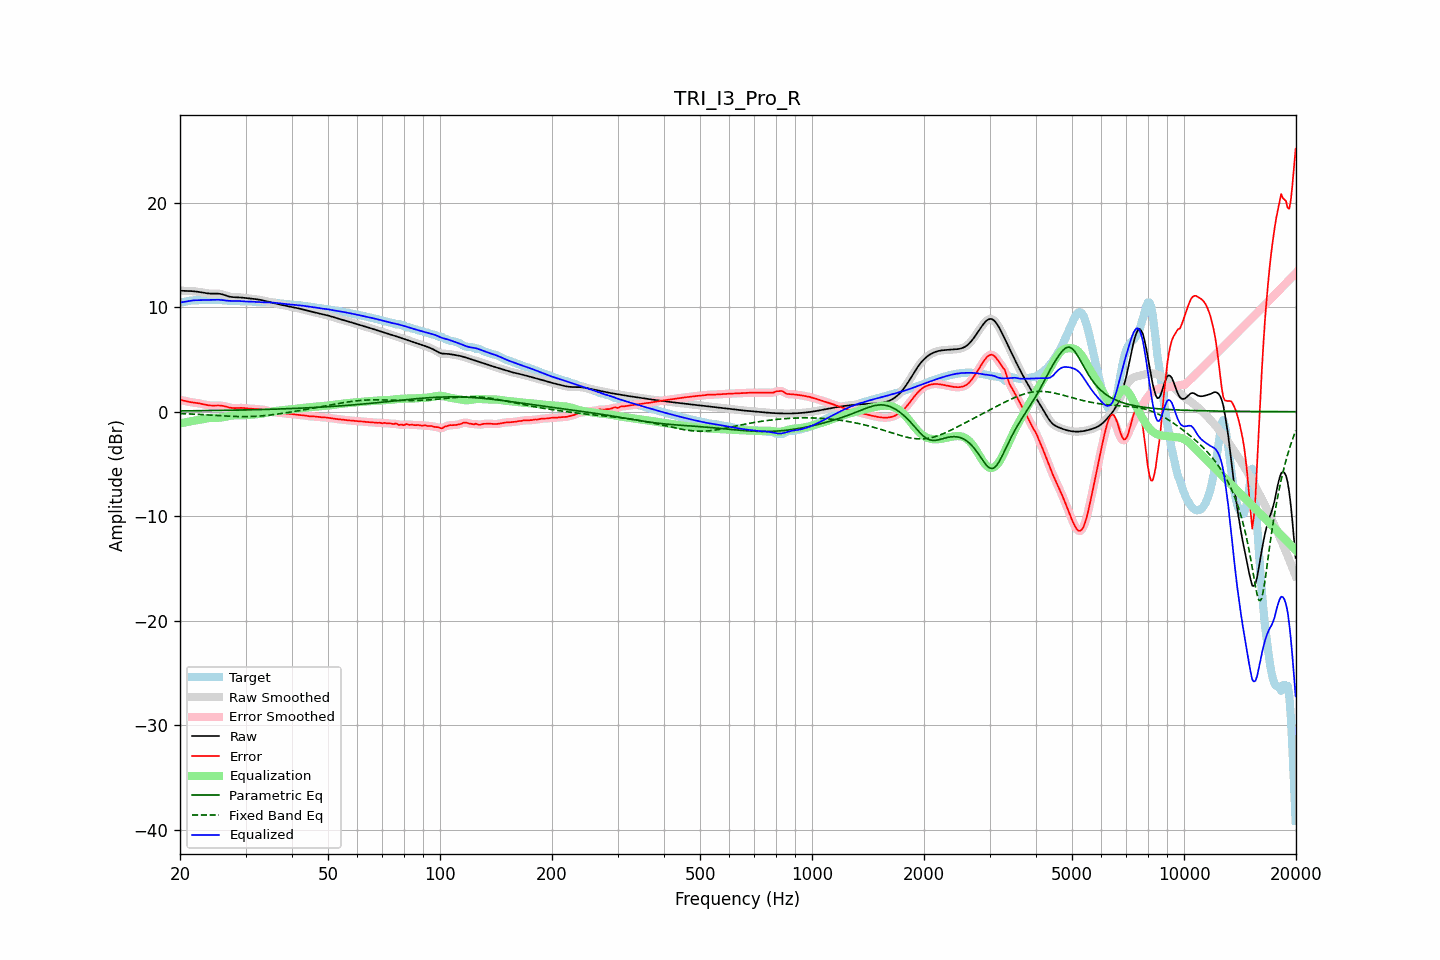

Data behind this chart, as committed beside it:
frequency, raw, error, smoothed, error_smoothed, equalization, parametric_eq, fixed_band_eq, equalized_raw, equalized_smoothed, target
20.00, 11.58, 1.14, 11.58, 1.14, -1.14, 0.07, -0.18, 10.44, 10.44, 10.44
20.20, 11.57, 1.10, 11.57, 1.10, -1.10, 0.07, -0.18, 10.47, 10.47, 10.46
20.40, 11.56, 1.07, 11.56, 1.07, -1.06, 0.08, -0.19, 10.49, 10.49, 10.49
20.61, 11.55, 1.03, 11.55, 1.03, -1.03, 0.08, -0.20, 10.52, 10.52, 10.52
20.81, 11.55, 0.99, 11.55, 0.99, -1.00, 0.08, -0.20, 10.55, 10.55, 10.56
21.02, 11.55, 0.96, 11.55, 0.96, -0.97, 0.08, -0.21, 10.58, 10.58, 10.59
21.23, 11.54, 0.93, 11.54, 0.93, -0.94, 0.08, -0.22, 10.61, 10.61, 10.62
21.44, 11.54, 0.90, 11.54, 0.90, -0.91, 0.08, -0.22, 10.63, 10.63, 10.63
21.66, 11.53, 0.88, 11.53, 0.88, -0.88, 0.09, -0.23, 10.64, 10.64, 10.65
21.87, 11.51, 0.86, 11.51, 0.86, -0.86, 0.09, -0.24, 10.65, 10.65, 10.65
22.09, 11.50, 0.84, 11.50, 0.84, -0.83, 0.09, -0.25, 10.66, 10.66, 10.66
22.31, 11.47, 0.82, 11.47, 0.82, -0.81, 0.09, -0.26, 10.67, 10.67, 10.66
22.54, 11.45, 0.79, 11.45, 0.79, -0.78, 0.09, -0.26, 10.67, 10.67, 10.66
22.76, 11.43, 0.76, 11.42, 0.76, -0.75, 0.09, -0.27, 10.67, 10.67, 10.66
22.99, 11.40, 0.73, 11.40, 0.73, -0.72, 0.10, -0.28, 10.68, 10.68, 10.67
23.22, 11.37, 0.69, 11.37, 0.69, -0.69, 0.10, -0.29, 10.68, 10.68, 10.68
23.45, 11.34, 0.66, 11.34, 0.66, -0.66, 0.10, -0.30, 10.68, 10.68, 10.69
23.69, 11.32, 0.63, 11.32, 0.63, -0.64, 0.10, -0.31, 10.69, 10.69, 10.69
23.92, 11.31, 0.60, 11.31, 0.60, -0.62, 0.10, -0.32, 10.69, 10.69, 10.70
24.16, 11.29, 0.59, 11.30, 0.59, -0.60, 0.11, -0.33, 10.69, 10.69, 10.71
24.40, 11.29, 0.58, 11.29, 0.58, -0.59, 0.11, -0.34, 10.70, 10.70, 10.71
24.65, 11.29, 0.58, 11.29, 0.58, -0.59, 0.11, -0.35, 10.70, 10.70, 10.71
24.89, 11.29, 0.59, 11.29, 0.59, -0.59, 0.11, -0.36, 10.71, 10.71, 10.71
25.14, 11.29, 0.59, 11.29, 0.59, -0.59, 0.12, -0.37, 10.71, 10.71, 10.70
25.39, 11.29, 0.59, 11.29, 0.59, -0.58, 0.12, -0.38, 10.71, 10.70, 10.70
25.65, 11.27, 0.58, 11.27, 0.59, -0.57, 0.12, -0.38, 10.70, 10.70, 10.68
25.91, 11.24, 0.57, 11.24, 0.57, -0.55, 0.12, -0.39, 10.68, 10.68, 10.67
26.16, 11.20, 0.54, 11.19, 0.54, -0.53, 0.13, -0.40, 10.67, 10.66, 10.65
26.43, 11.14, 0.51, 11.14, 0.51, -0.50, 0.13, -0.41, 10.64, 10.64, 10.63
26.69, 11.09, 0.47, 11.09, 0.47, -0.47, 0.13, -0.42, 10.62, 10.62, 10.62
26.96, 11.04, 0.43, 11.04, 0.43, -0.43, 0.13, -0.43, 10.61, 10.61, 10.61
27.23, 11.00, 0.39, 11.00, 0.39, -0.40, 0.14, -0.44, 10.60, 10.60, 10.61
27.50, 10.97, 0.36, 10.97, 0.36, -0.38, 0.14, -0.44, 10.59, 10.59, 10.61
27.77, 10.96, 0.34, 10.96, 0.35, -0.36, 0.14, -0.45, 10.60, 10.60, 10.61
28.05, 10.95, 0.34, 10.95, 0.34, -0.35, 0.14, -0.46, 10.60, 10.60, 10.61
28.33, 10.95, 0.35, 10.95, 0.35, -0.35, 0.15, -0.46, 10.60, 10.60, 10.60
28.62, 10.94, 0.36, 10.94, 0.35, -0.35, 0.15, -0.47, 10.60, 10.59, 10.59
28.90, 10.94, 0.36, 10.93, 0.36, -0.35, 0.15, -0.47, 10.59, 10.59, 10.57
29.19, 10.92, 0.36, 10.92, 0.36, -0.35, 0.16, -0.47, 10.58, 10.58, 10.56
29.48, 10.91, 0.36, 10.91, 0.35, -0.34, 0.16, -0.47, 10.56, 10.56, 10.55
29.78, 10.89, 0.34, 10.89, 0.34, -0.34, 0.16, -0.48, 10.55, 10.55, 10.55
30.08, 10.87, 0.32, 10.87, 0.32, -0.33, 0.17, -0.47, 10.54, 10.54, 10.55
30.38, 10.85, 0.30, 10.85, 0.30, -0.31, 0.17, -0.47, 10.54, 10.54, 10.55
30.68, 10.84, 0.29, 10.84, 0.29, -0.30, 0.17, -0.47, 10.53, 10.53, 10.54
30.99, 10.82, 0.28, 10.82, 0.28, -0.29, 0.18, -0.47, 10.53, 10.53, 10.54
31.30, 10.80, 0.28, 10.80, 0.28, -0.28, 0.18, -0.46, 10.53, 10.53, 10.53
31.61, 10.79, 0.27, 10.79, 0.27, -0.27, 0.19, -0.45, 10.52, 10.52, 10.52
31.93, 10.77, 0.26, 10.77, 0.26, -0.26, 0.19, -0.45, 10.51, 10.51, 10.51
32.24, 10.74, 0.25, 10.74, 0.25, -0.25, 0.19, -0.44, 10.50, 10.50, 10.50
32.57, 10.72, 0.23, 10.72, 0.23, -0.23, 0.20, -0.43, 10.49, 10.49, 10.49
32.89, 10.69, 0.22, 10.69, 0.22, -0.22, 0.20, -0.42, 10.48, 10.48, 10.48
33.22, 10.66, 0.20, 10.66, 0.20, -0.19, 0.21, -0.40, 10.47, 10.47, 10.47
33.55, 10.63, 0.18, 10.63, 0.18, -0.16, 0.21, -0.39, 10.47, 10.47, 10.45
33.89, 10.59, 0.15, 10.59, 0.15, -0.13, 0.21, -0.37, 10.46, 10.46, 10.45
34.23, 10.55, 0.11, 10.55, 0.11, -0.10, 0.22, -0.36, 10.46, 10.46, 10.45
34.57, 10.51, 0.06, 10.51, 0.06, -0.06, 0.22, -0.34, 10.45, 10.45, 10.45
34.92, 10.47, 0.02, 10.47, 0.02, -0.03, 0.23, -0.32, 10.44, 10.44, 10.46
35.27, 10.43, -0.02, 10.43, -0.02, -0.00, 0.23, -0.30, 10.43, 10.43, 10.45
35.62, 10.40, -0.05, 10.40, -0.04, 0.03, 0.24, -0.28, 10.42, 10.42, 10.44
35.97, 10.36, -0.06, 10.36, -0.06, 0.05, 0.24, -0.26, 10.41, 10.41, 10.42
... 635 more rows
